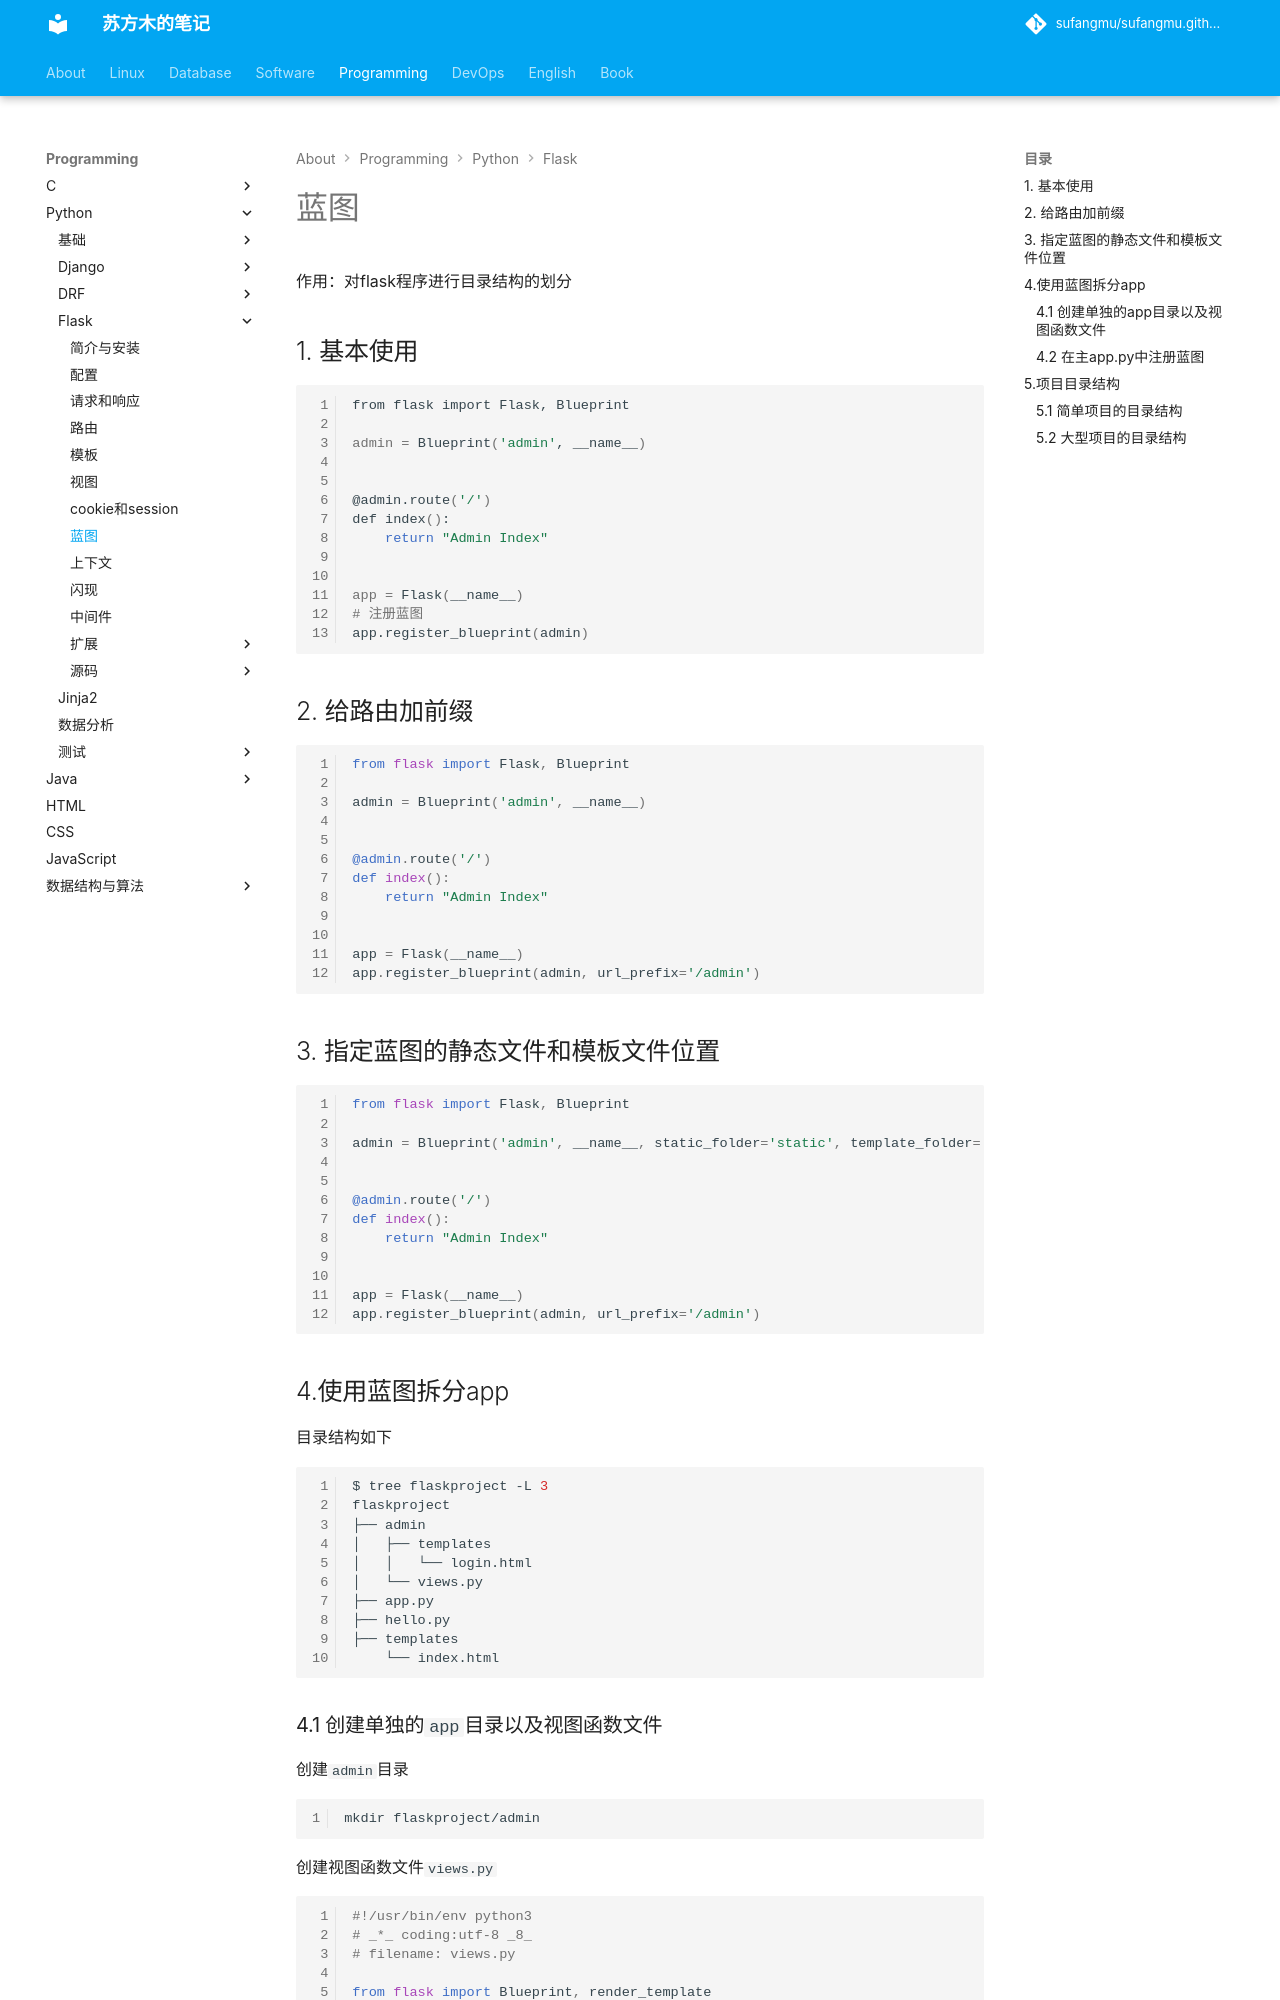

repository: sufangmu/sufangmu.github.io · page: programming/python/Flask/blueprint/index.html · generator: mkdocs

# 蓝图

作用：对flask程序进行目录结构的划分

## 1. 基本使用

```bash
from flask import Flask, Blueprint

admin = Blueprint('admin', __name__)


@admin.route('/')
def index():
    return "Admin Index"


app = Flask(__name__)
# 注册蓝图
app.register_blueprint(admin)

```

## 2. 给路由加前缀

```python
from flask import Flask, Blueprint

admin = Blueprint('admin', __name__)


@admin.route('/')
def index():
    return "Admin Index"


app = Flask(__name__)
app.register_blueprint(admin, url_prefix='/admin')
```

## 3. 指定蓝图的静态文件和模板文件位置

```python
from flask import Flask, Blueprint

admin = Blueprint('admin', __name__, static_folder='static', template_folder='templates')


@admin.route('/')
def index():
    return "Admin Index"


app = Flask(__name__)
app.register_blueprint(admin, url_prefix='/admin')

```

## 4.使用蓝图拆分app

目录结构如下

```bash
$ tree flaskproject -L 3
flaskproject
├── admin
│   ├── templates
│   │   └── login.html
│   └── views.py
├── app.py
├── hello.py
├── templates
    └── index.html
```
